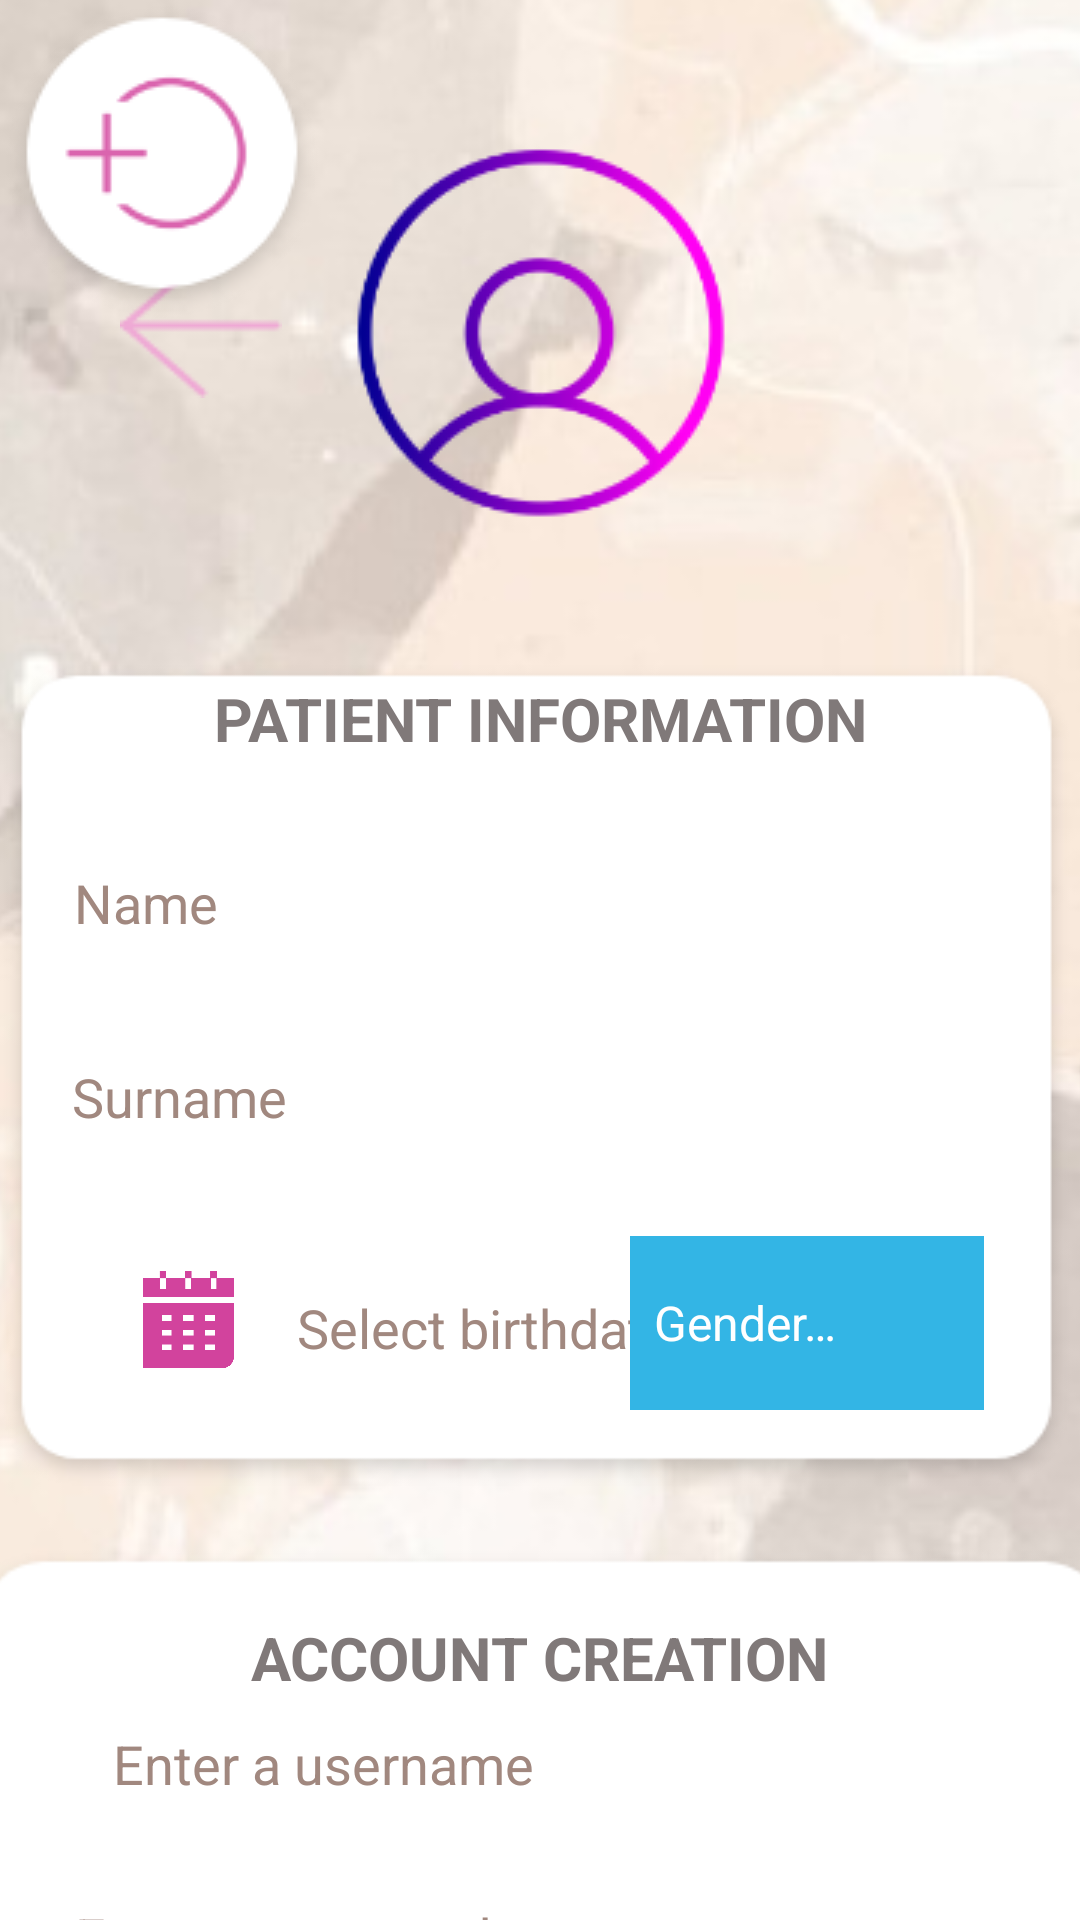

This screen was rendered from an Android layout file. Write that file and the resources it references.
<!-- AndroidManifest.xml: application theme AppTheme -->
<!-- res/layout/activity_sign_in.xml -->
<?xml version="1.0" encoding="utf-8"?>
<androidx.constraintlayout.widget.ConstraintLayout xmlns:android="http://schemas.android.com/apk/res/android"
    xmlns:app="http://schemas.android.com/apk/res-auto"
    xmlns:tools="http://schemas.android.com/tools"
    android:id="@+id/container"
    android:layout_width="match_parent"
    android:layout_height="match_parent">


    <ImageView
        android:id="@+id/backimage4"
        android:layout_width="490dp"
        android:layout_height="853dp"
        android:contentDescription="@string/todo"
        app:layout_constraintBottom_toBottomOf="parent"
        app:layout_constraintEnd_toEndOf="parent"
        app:layout_constraintStart_toStartOf="parent"
        app:srcCompat="@drawable/back"
        tools:ignore="ImageContrastCheck" />

    <ImageView
        android:id="@+id/rectangle1"
        android:layout_width="wrap_content"
        android:layout_height="wrap_content"
        android:layout_marginTop="32dp"
        android:contentDescription="@string/todo"
        app:layout_constraintEnd_toEndOf="@+id/backimage4"
        app:layout_constraintHorizontal_bias="0.49"
        app:layout_constraintStart_toStartOf="@+id/backimage4"
        app:layout_constraintTop_toBottomOf="@+id/imageView14"
        app:srcCompat="@drawable/bigrectangle" />

    <ImageView
        android:id="@+id/rectangle2"
        android:layout_width="392dp"
        android:layout_height="202dp"
        android:contentDescription="@string/todo"
        app:layout_constraintEnd_toEndOf="parent"
        app:layout_constraintHorizontal_bias="0.473"
        app:layout_constraintStart_toStartOf="parent"
        app:layout_constraintTop_toBottomOf="@+id/rectangle1"
        app:srcCompat="@drawable/rectangle"
        tools:ignore="ImageContrastCheck" />

    <TextView
        android:id="@+id/textView2"
        android:layout_width="222dp"
        android:layout_height="39dp"
        android:layout_marginTop="24dp"
        android:gravity="center"
        android:text="@string/account_creation"
        android:textAllCaps="true"
        android:textColor="#807979"
        android:textSize="20sp"
        android:textStyle="bold"
        app:layout_constraintEnd_toEndOf="parent"
        app:layout_constraintHorizontal_bias="0.497"
        app:layout_constraintStart_toStartOf="parent"
        app:layout_constraintTop_toBottomOf="@+id/rectangle1" />

    <ImageView
        android:id="@+id/backButton"
        android:layout_width="54dp"
        android:layout_height="49dp"
        android:layout_marginStart="40dp"
        android:layout_marginTop="84dp"
        android:clickable="true"
        android:contentDescription="@string/todo"
        app:layout_constraintStart_toStartOf="parent"
        app:layout_constraintTop_toTopOf="parent"
        app:srcCompat="@drawable/flecha"
        android:focusable="true" />

    <ImageView
        android:id="@+id/imageView14"
        android:layout_width="wrap_content"
        android:layout_height="wrap_content"
        android:layout_marginTop="32dp"
        android:contentDescription="@string/todo"
        app:layout_constraintEnd_toEndOf="parent"
        app:layout_constraintHorizontal_bias="0.14"
        app:layout_constraintStart_toEndOf="@+id/backButton"
        app:layout_constraintTop_toTopOf="parent"
        app:srcCompat="@drawable/usericon"
        tools:ignore="ImageContrastCheck" />

    <EditText
        android:id="@+id/nameField"
        android:layout_width="319dp"
        android:layout_height="49dp"
        android:layout_marginTop="16dp"
        android:ems="10"
        android:hint="@string/name"
        android:importantForAutofill="no"
        android:inputType="textPersonName"
        android:textColor="@android:color/darker_gray"
        android:textColorHint="#A1887F"
        app:layout_constraintEnd_toEndOf="parent"
        app:layout_constraintStart_toStartOf="parent"
        app:layout_constraintTop_toBottomOf="@+id/textView" />

    <EditText
        android:id="@+id/passwordField2"
        android:layout_width="212dp"
        android:layout_height="50dp"
        android:layout_marginStart="36dp"
        android:layout_marginTop="8dp"
        android:ems="10"
        android:hint="@string/enter_a_password"
        android:importantForAutofill="no"
        android:inputType="textPassword"
        android:textColor="@android:color/darker_gray"
        android:textColorHint="#A1887F"
        app:layout_constraintBottom_toBottomOf="@+id/rectangle2"
        app:layout_constraintStart_toStartOf="@+id/rectangle2"
        app:layout_constraintTop_toBottomOf="@+id/usernameField2"
        app:layout_constraintVertical_bias="0.0" />

    <EditText
        android:id="@+id/surnameField"
        android:layout_width="320dp"
        android:layout_height="48dp"
        android:layout_marginTop="16dp"
        android:ems="10"
        android:hint="@string/surname"
        android:importantForAutofill="no"
        android:inputType="textPersonName"
        android:textColor="@android:color/darker_gray"
        android:textColorHint="#A1887F"
        app:layout_constraintEnd_toEndOf="parent"
        app:layout_constraintStart_toStartOf="parent"
        app:layout_constraintTop_toBottomOf="@+id/nameField" />

    <EditText
        android:id="@+id/usernameField2"
        android:layout_width="209dp"
        android:layout_height="49dp"
        android:layout_marginBottom="100dp"
        android:ems="10"
        android:hint="@string/enter_a_username"
        android:importantForAutofill="no"
        android:inputType="textPersonName"
        android:textColor="@android:color/darker_gray"
        android:textColorHint="#A1887F"
        app:layout_constraintBottom_toBottomOf="@+id/rectangle2"
        app:layout_constraintEnd_toEndOf="parent"
        app:layout_constraintHorizontal_bias="0.222"
        app:layout_constraintStart_toStartOf="parent" />

    <TextView
        android:id="@+id/textView"
        android:layout_width="265dp"
        android:layout_height="39dp"
        android:layout_marginTop="12dp"
        android:gravity="center"
        android:text="@string/patient_information"
        android:textAllCaps="true"
        android:textColor="#807979"
        android:textSize="20sp"
        android:textStyle="bold"
        app:layout_constraintEnd_toEndOf="parent"
        app:layout_constraintStart_toStartOf="parent"
        app:layout_constraintTop_toTopOf="@+id/rectangle1" />

    <ImageView
        android:id="@+id/calendarImage"
        android:layout_width="55dp"
        android:layout_height="56dp"
        android:layout_marginStart="36dp"
        android:layout_marginTop="24dp"
        android:contentDescription="@string/todo"
        app:layout_constraintStart_toStartOf="parent"
        app:layout_constraintTop_toBottomOf="@+id/surnameField"
        app:srcCompat="@drawable/noun_calendar_918451"
        tools:ignore="SpeakableTextPresentCheck" />

    <EditText
        android:id="@+id/dateField"
        android:layout_width="147dp"
        android:layout_height="58dp"
        android:layout_marginStart="4dp"
        android:layout_marginTop="24dp"
        android:ems="10"
        android:hint="@string/select_birthdate"
        android:importantForAutofill="no"
        android:inputType="date"
        android:textColor="@android:color/darker_gray"
        android:textColorHint="#A1887F"
        app:layout_constraintStart_toEndOf="@+id/calendarImage"
        app:layout_constraintTop_toBottomOf="@+id/surnameField" />

    <ImageView
        android:id="@+id/warning"
        android:layout_width="186dp"
        android:layout_height="182dp"
        android:contentDescription="@string/todo"
        android:visibility="invisible"
        app:layout_constraintBottom_toTopOf="@+id/rectangle1"
        app:layout_constraintEnd_toEndOf="parent"
        app:layout_constraintHorizontal_bias="0.417"
        app:layout_constraintStart_toStartOf="parent"
        app:layout_constraintTop_toTopOf="parent"
        app:layout_constraintVertical_bias="0.581"
        app:srcCompat="@drawable/noun_error" />

    <Spinner
        android:id="@+id/spinner"
        style="@style/spinnerItemStyle"
        android:layout_width="118dp"
        android:layout_height="58dp"
        android:layout_marginTop="4dp"
        android:background="@android:color/holo_blue_light"
        android:contentDescription="@string/gender"
        android:entries = "@array/options"
        android:spinnerMode="dialog"
        android:hint="@string/gender"
        app:layout_constraintBottom_toBottomOf="@+id/rectangle1"
        app:layout_constraintEnd_toEndOf="@+id/rectangle1"
        app:layout_constraintHorizontal_bias="0.873"
        app:layout_constraintStart_toStartOf="@+id/rectangle1"
        app:layout_constraintTop_toBottomOf="@+id/surnameField"
        app:layout_constraintVertical_bias="0.338" />

    <ImageView
        android:id="@+id/registrationButton"
        android:layout_width="wrap_content"
        android:layout_height="wrap_content"
        app:srcCompat="@drawable/signupimage"
        tools:layout_editor_absoluteX="271dp"
        tools:layout_editor_absoluteY="572dp" />

</androidx.constraintlayout.widget.ConstraintLayout>
<!-- resources referenced by this layout -->
<resources>
  <string-array name="options">
          <item>Gender…</item>
          <item>Male</item>
          <item>Female</item>
      </string-array>
  <!-- drawable back: jpg bitmap (drawable, 24894 bytes) -->
  <!-- drawable bigrectangle: png bitmap (drawable, 5408 bytes) -->
  <!-- drawable flecha: png bitmap (drawable, 791 bytes) -->
  <!-- drawable noun_calendar_918451: png bitmap (drawable, 2560 bytes) -->
  <!-- drawable noun_error: png bitmap (drawable, 3851 bytes) -->
  <!-- drawable rectangle: png bitmap (drawable, 4254 bytes) -->
  <!-- drawable signupimage: png bitmap (drawable, 5936 bytes) -->
  <!-- drawable usericon: png bitmap (drawable, 10574 bytes) -->
  <string name="account_creation">Account creation</string>
  <string name="enter_a_password">Enter a password</string>
  <string name="enter_a_username">Enter a username</string>
  <string name="gender">gender</string>
  <string name="name">Name</string>
  <string name="patient_information">Patient Information</string>
  <string name="select_birthdate">Select birthdate</string>
  <string name="surname">Surname</string>
  <string name="todo">TODO</string>
  <style name="spinnerItemStyle" parent="android:Widget.TextView.SpinnerItem">
      </style>
  <style name="AppTheme" parent="Theme.MaterialComponents.NoActionBar">
      
          <item name="colorPrimary">#AB434040</item>
          <item name="colorPrimaryVariant">@color/pink_light</item>
          <item name="colorOnPrimary">#AB434040</item>
          <item name="colorAccent">@color/pink_dark</item>
          
          <item name="colorSecondary">@color/gray_dark</item>
          <item name="colorSecondaryVariant">@color/gray_light</item>
          <item name="colorOnSecondary">@color/gray_dark</item>
  
          
      </style>
  <color name="pink_light">#FFEFA9D5</color>
  <color name="pink_dark">#6ED2439D</color>
  <color name="gray_dark">#4FB0B0B0</color>
  <color name="gray_light">#FF848282</color>
</resources>
